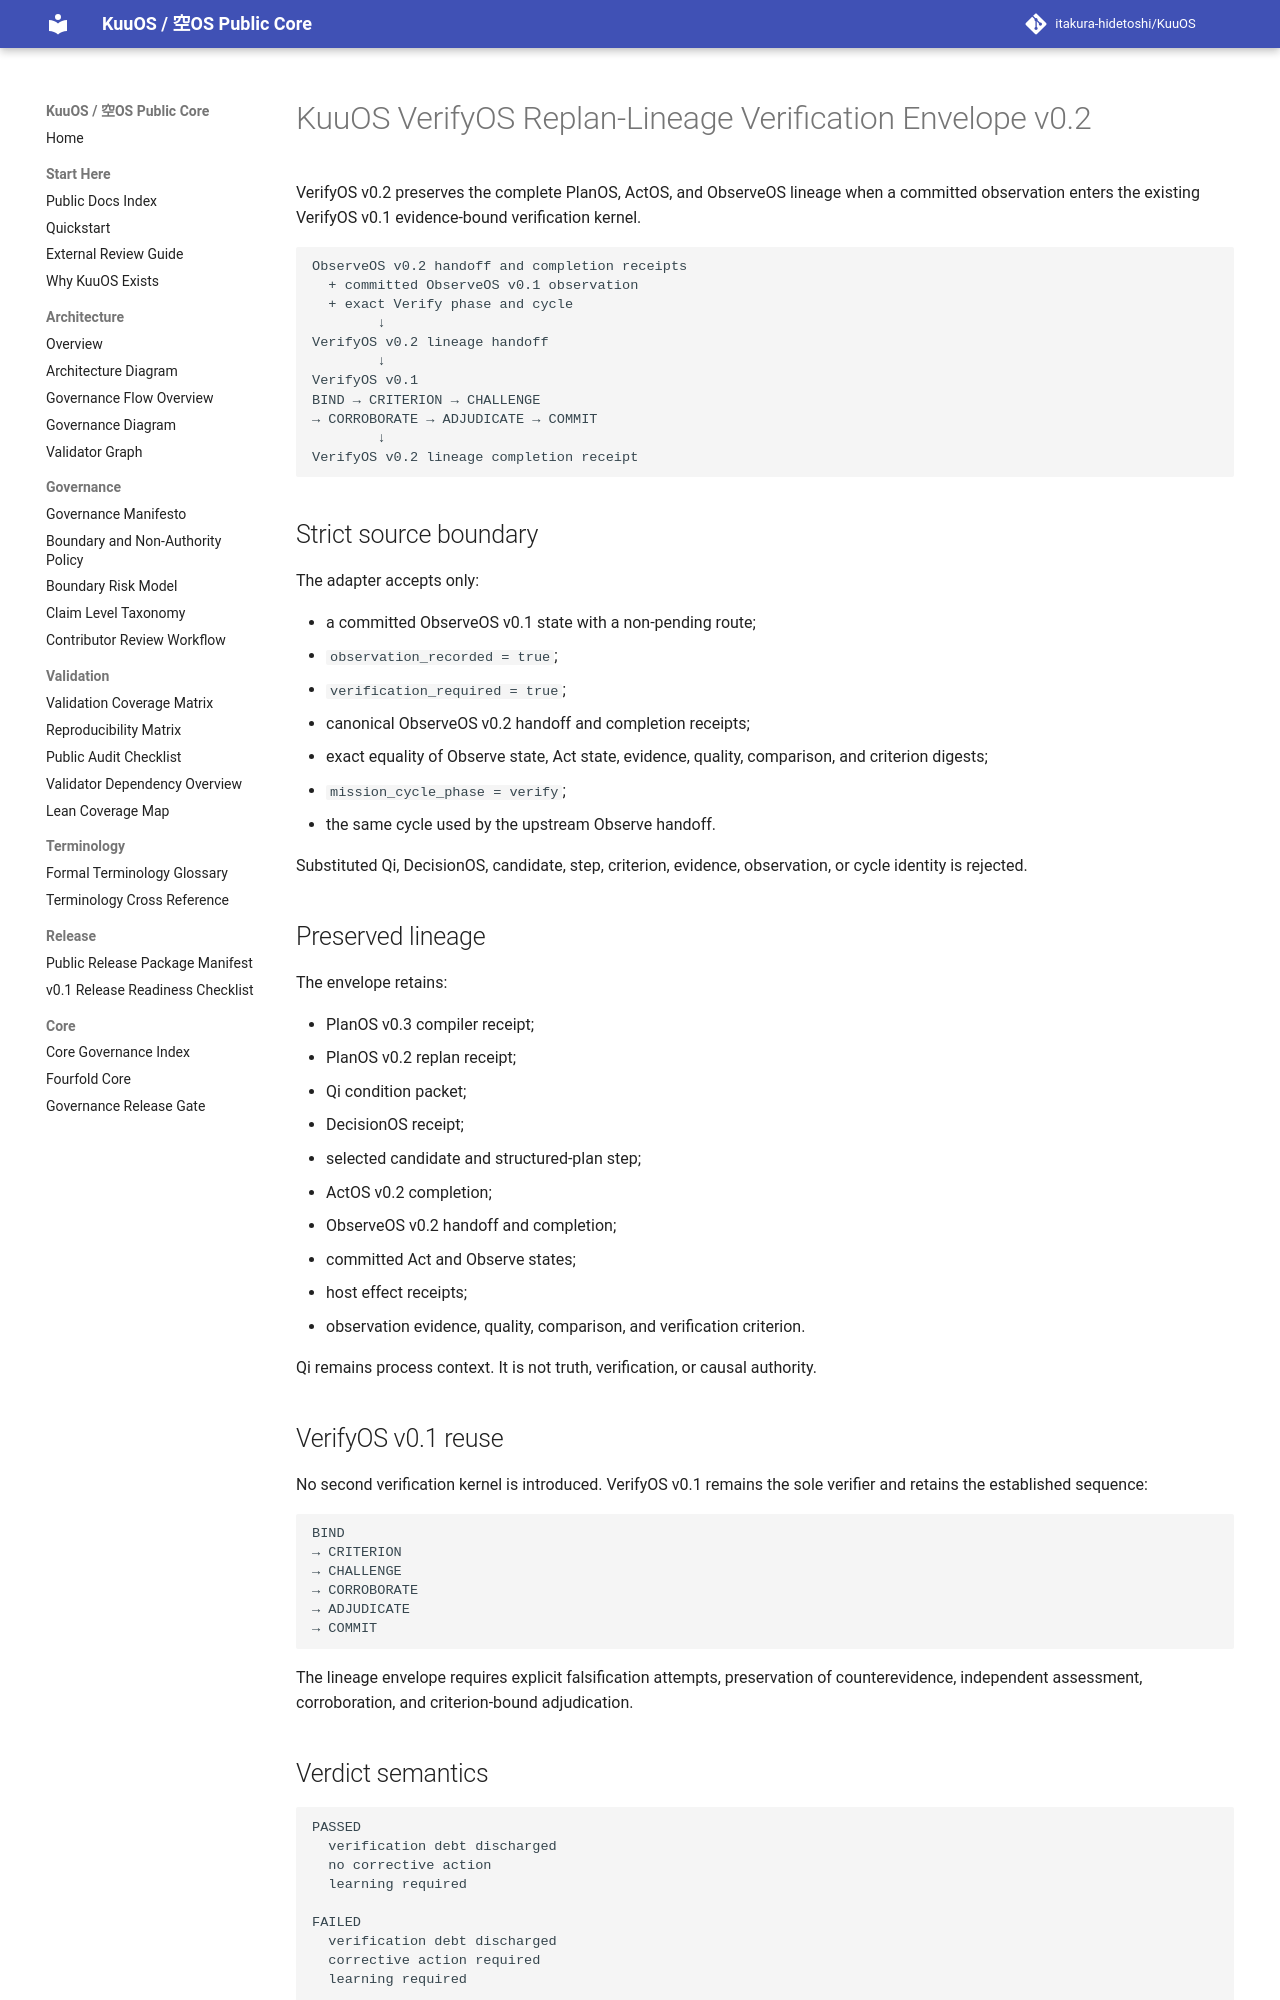

repository: itakura-hidetoshi/KuuOS · page: KUUOS_VERIFY_OS_REPLAN_LINEAGE_VERIFICATION_ENVELOPE_v0_2/index.html · generator: mkdocs

# KuuOS VerifyOS Replan-Lineage Verification Envelope v0.2

VerifyOS v0.2 preserves the complete PlanOS, ActOS, and ObserveOS lineage when a committed observation enters the existing VerifyOS v0.1 evidence-bound verification kernel.

```text
ObserveOS v0.2 handoff and completion receipts
  + committed ObserveOS v0.1 observation
  + exact Verify phase and cycle
        ↓
VerifyOS v0.2 lineage handoff
        ↓
VerifyOS v0.1
BIND → CRITERION → CHALLENGE
→ CORROBORATE → ADJUDICATE → COMMIT
        ↓
VerifyOS v0.2 lineage completion receipt
```

## Strict source boundary

The adapter accepts only:

- a committed ObserveOS v0.1 state with a non-pending route;
- `observation_recorded = true`;
- `verification_required = true`;
- canonical ObserveOS v0.2 handoff and completion receipts;
- exact equality of Observe state, Act state, evidence, quality, comparison, and criterion digests;
- `mission_cycle_phase = verify`;
- the same cycle used by the upstream Observe handoff.

Substituted Qi, DecisionOS, candidate, step, criterion, evidence, observation, or cycle identity is rejected.

## Preserved lineage

The envelope retains:

- PlanOS v0.3 compiler receipt;
- PlanOS v0.2 replan receipt;
- Qi condition packet;
- DecisionOS receipt;
- selected candidate and structured-plan step;
- ActOS v0.2 completion;
- ObserveOS v0.2 handoff and completion;
- committed Act and Observe states;
- host effect receipts;
- observation evidence, quality, comparison, and verification criterion.

Qi remains process context. It is not truth, verification, or causal authority.

## VerifyOS v0.1 reuse

No second verification kernel is introduced. VerifyOS v0.1 remains the sole verifier and retains the established sequence:

```text
BIND
→ CRITERION
→ CHALLENGE
→ CORROBORATE
→ ADJUDICATE
→ COMMIT
```

The lineage envelope requires explicit falsification attempts, preservation of counterevidence, independent assessment, corroboration, and criterion-bound adjudication.
